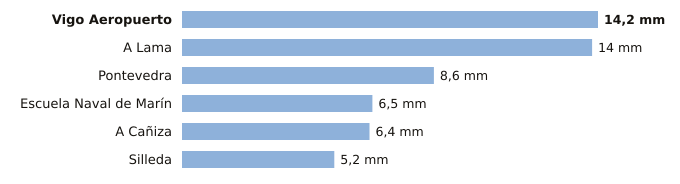

The file beside this chart, header and first rows:
estacion, provincia, indicativo, mm_6_dias_anteriores, mm_hoy, mm_7_dias, horas_de_hoy
Vigo Aeropuerto, Pontevedra, 1495, 14.2, 0.0, 14.2, 3
A Lama, Pontevedra, 1489A, 14.0, 0.0, 14.0, 1
Pontevedra, Pontevedra, 1484C, 8.6, 0.0, 8.6, 3
Escuela Naval de Marín, Pontevedra, 1486E, 6.5, 0.0, 6.5, 3
A Cañiza, Pontevedra, 1719, 6.4, 0.0, 6.4, 2
Silleda, Pontevedra, 1466A, 5.2, 0.0, 5.2, 2
